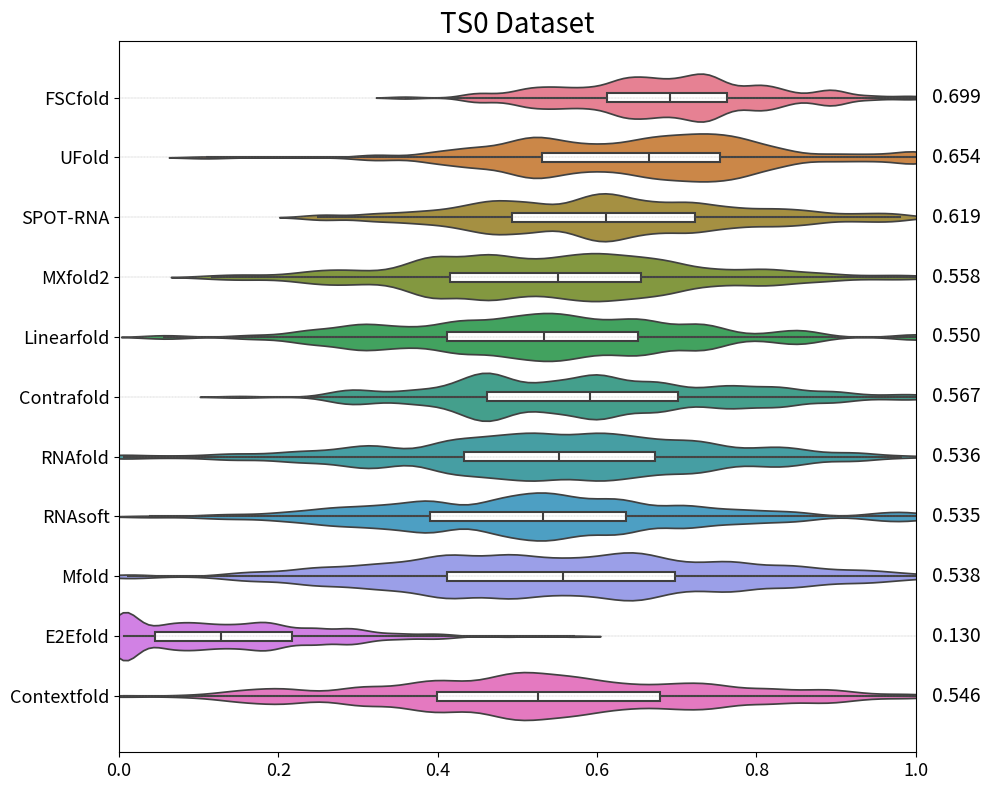

Write Python code to recreate this figure.
import matplotlib.pyplot as plt
import seaborn as sns
import pandas as pd
import numpy as np

# 创建一个DataFrame，包含工具名称和对应的评分
data = {
    'Model': [
        'FSCfold', 'UFold','SPOT-RNA', 'MXfold2',
        'Linearfold', 'Contrafold',  'RNAfold', 'RNAsoft', 'Mfold','E2Efold', 'Contextfold'
    ],
    'Score': [
        0.699, 0.654, 0.619, 0.558, 0.550,
        0.567, 0.536, 0.535, 0.538, 0.130, 0.546
    ]
}

# 初始化存储数据的列表
models = []
scores = []

# 为每个工具生成不同数量的随机数据来模拟小提琴图的数据分布
np.random.seed(42)
base_size = 150
increment = 5

for i, (model, score) in enumerate(zip(data['Model'], data['Score'])):
    size = base_size + i * increment
    if score > 0.66:
        loc = score
        scale = 0.13 + 0.02 * i  # 通过调整scale改变箱式图的长度
    elif 0.4 < score < 0.66:
        loc = score - 0.01
        scale = 0.16 + 0.005 * i
    else:
        loc = score - 0.005
        scale = 0.14

    models.extend([model] * size)
    scores.extend(np.clip(
        np.random.normal(
            loc=loc,
            scale=scale,
            size=size
        ), 0.005, 1
    ))

# 创建DataFrame
df = pd.DataFrame({'Model': models, 'Score': scores})

# 创建小提琴图
plt.figure(figsize=(10, 8))  # 调整图像的尺寸，使其更长

# 使用不同的颜色为每个工具绘制小提琴图
palette = sns.color_palette("husl", len(data['Model']))
sns.violinplot(x='Score', y='Model', data=df, hue='Model', palette=palette, inner=None, density_norm='width', bw_adjust=0.4, legend=False)

# 添加白色的箱式图，调整whis和showcaps参数
sns.boxplot(x='Score', y='Model', data=df, whis=[0, 100], width=0.15, boxprops={'facecolor': 'white'}, showcaps=False, linewidth=1.5)

# 添加垂直的参考线
for i, model in enumerate(data['Model']):
    plt.plot([0, 1], [i, i], color='gray', linestyle='--', linewidth=0.2)

# 为每个工具添加一个单独的评分点，并将其放在图像的右侧
for index, score in enumerate(data['Score']):
    plt.text(1.02, index, f'{score:.3f}', va='center', ha='left', fontsize=14)  # 调整字体大小

plt.title('TS0 Dataset', fontsize=20)
plt.xlim(0, 1)

# 修改x轴和y轴标签以及刻度字体大小
plt.xticks(fontsize=13)
plt.yticks(fontsize=13)

# 移除x轴标签
plt.xlabel('')
plt.ylabel('')

# 调整图像布局
plt.tight_layout()

# 保存图像到文件而不显示
plt.savefig('TS0_Dataset.jpg', bbox_inches='tight')
plt.close()
